Photos from the image-classification dataset "image_classification" in the GitHub repository davidenberg/Junction_2024. Its 6 classes are: cloud, deforestation, deforestation original, forest, not deforestation, not deforestation original.

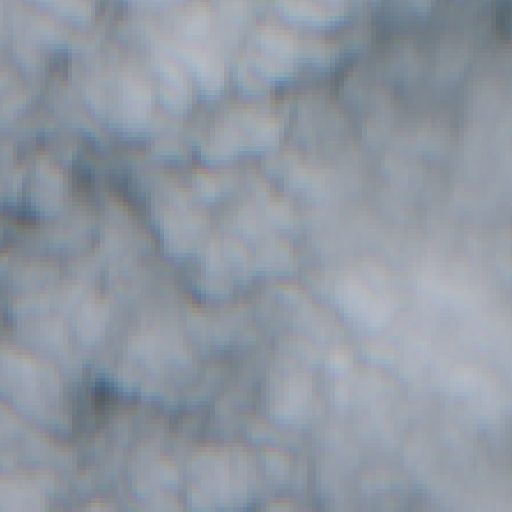
Label: cloud

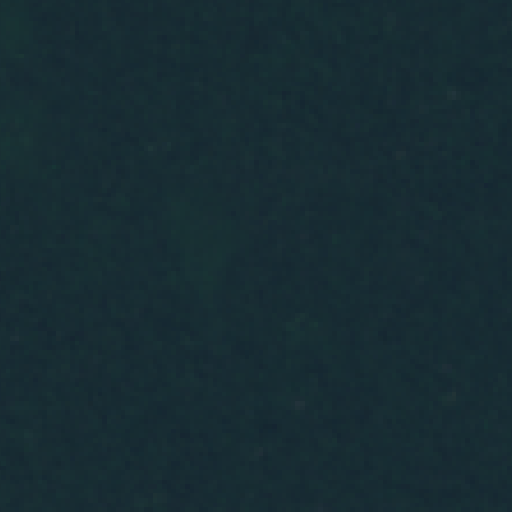
Label: forest

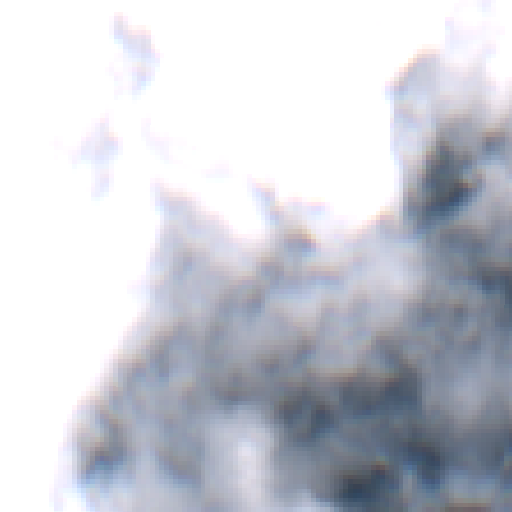
Label: cloud

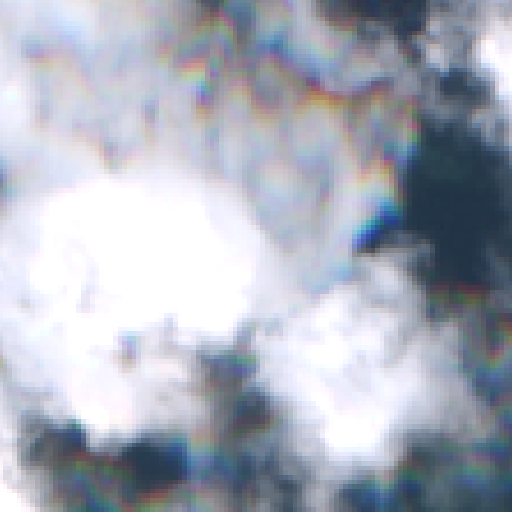
Label: cloud

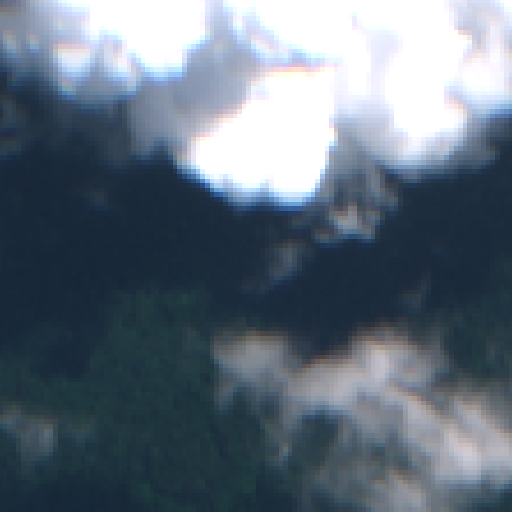
Label: not deforestation original

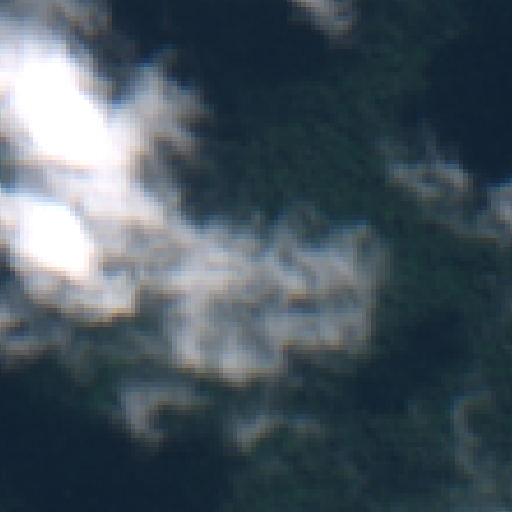
Label: cloud
